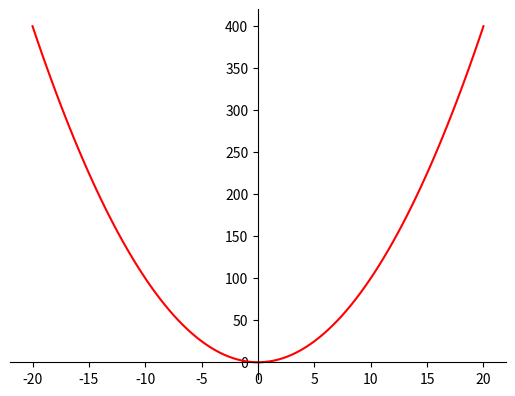

Reproduce this figure in Python.
import matplotlib.pyplot as plt
import numpy as np

# 100 linearly spaced numbers
x = np.linspace(-20,20,100)

# the function, which is y = x^2 here
y = x**2

# setting the axes at the centre
fig = plt.figure()
ax = fig.add_subplot(1, 1, 1)
ax.spines['left'].set_position('center')
ax.spines['bottom'].set_position('zero')
ax.spines['right'].set_color('none')
ax.spines['top'].set_color('none')
ax.xaxis.set_ticks_position('bottom')
ax.yaxis.set_ticks_position('left')

# plot the function
plt.plot(x,y, 'r')

# show the plot
plt.show()
